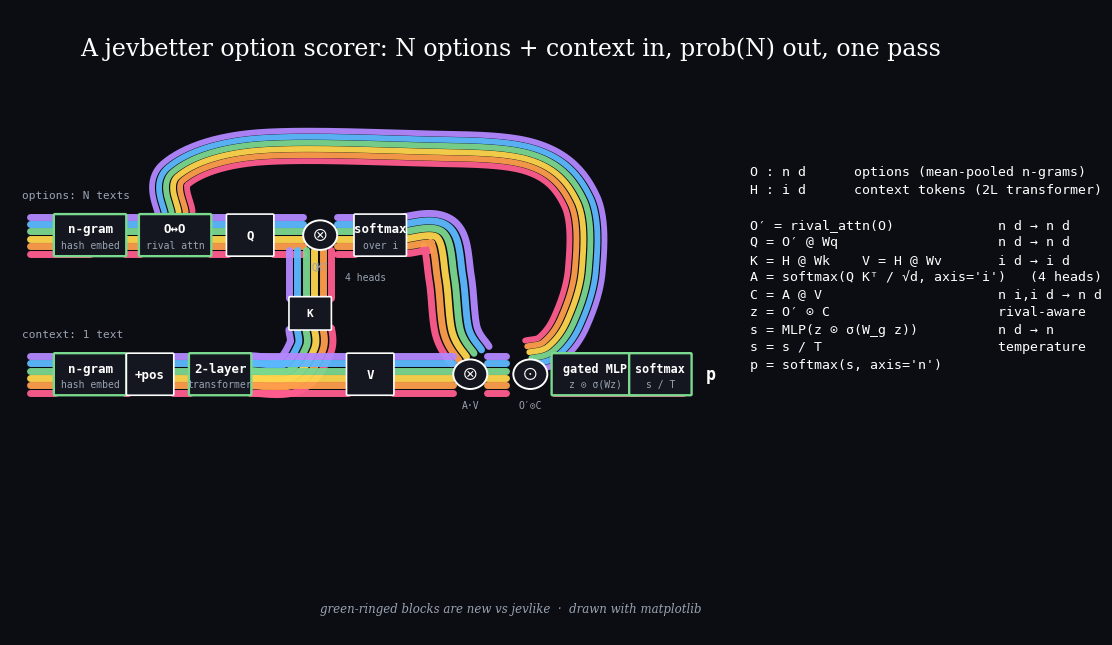

Recreate this plot in Python. (Note: this script raises an exception after producing the figure.)
#!/usr/bin/env python3
"""Draw the jevbetter architecture in the tubeworks style: rainbow tubes on
dark background, one stream per tensor, boxes for ops, equations at right."""
import numpy as np
import matplotlib
matplotlib.use("Agg")
import matplotlib.pyplot as plt
from matplotlib.patches import FancyBboxPatch, Circle

BG = "#0b0d12"
INK = "#14171f"
RAINBOW = ["#ff5d8f", "#ff9e4d", "#ffd54d", "#7bd88f", "#5db9ff", "#b388ff"]
GRAY = "#9aa3b2"
NEW_EDGE = "#7bd88f"


def catmull_rom(pts, samples=26):
    pts = np.asarray(pts, float)
    P = [pts[0], *pts, pts[-1]]
    out = []
    for i in range(1, len(P) - 2):
        p0, p1, p2, p3 = P[i - 1], P[i], P[i + 1], P[i + 2]
        for t in np.linspace(0, 1, samples, endpoint=False):
            t2, t3 = t * t, t * t * t
            out.append(
                0.5 * ((2 * p1) + (-p0 + p2) * t
                       + (2 * p0 - 5 * p1 + 4 * p2 - p3) * t2
                       + (-p0 + 3 * p1 - 3 * p2 + p3) * t3)
            )
    out.append(pts[-1])
    return np.array(out)


def tube(ax, waypoints, colors=RAINBOW, gap=0.85, lw=5.0, zorder=2):
    curve = catmull_rom(waypoints)
    tang = np.gradient(curve, axis=0)
    n = np.linalg.norm(tang, axis=1, keepdims=True) + 1e-9
    normal = np.stack([-tang[:, 1], tang[:, 0]], axis=1) / n
    m = len(colors)
    for k, c in enumerate(colors):
        pts = curve + normal * ((k - (m - 1) / 2) * gap)
        ax.plot(pts[:, 0], pts[:, 1], color=c, lw=lw, alpha=0.95,
                solid_capstyle="round", zorder=zorder)


def block(ax, x, y, w, h, label, sub=None, new=False, fs=9):
    ax.add_patch(FancyBboxPatch(
        (x - w / 2, y - h / 2), w, h, boxstyle="round,pad=0.12",
        fc=INK, ec=NEW_EDGE if new else "white", lw=1.7 if new else 1.2, zorder=3))
    dy = 0.7 if sub else 0
    ax.text(x, y + dy, label, ha="center", va="center", color="white",
            fontsize=fs, family="monospace", weight="bold", zorder=4)
    if sub:
        ax.text(x, y - 1.1, sub, ha="center", va="center", color=GRAY,
                fontsize=7, family="monospace", zorder=4)


def junction(ax, x, y, sym, tag=None):
    ax.add_patch(Circle((x, y), 1.7, fc=INK, ec="white", lw=1.4, zorder=3))
    ax.text(x, y, sym, ha="center", va="center", color="white",
            fontsize=12, zorder=4)
    if tag:
        ax.text(x, y - 3.6, tag, ha="center", va="center", color=GRAY,
                fontsize=7, family="monospace", zorder=4)


def main():
    fig, ax = plt.subplots(figsize=(11.35, 6.37), dpi=100)
    fig.patch.set_facecolor(BG)
    ax.set_facecolor(BG)
    ax.set_xlim(0, 100)
    ax.set_ylim(24, 96)
    ax.axis("off")

    ax.text(50, 91.5,
            "A jevbetter option scorer: N options + context in, prob(N) out, one pass",
            ha="center", va="center", color="white", fontsize=17, family="serif")

    # ---- options stream (y = 70) ----
    tube(ax, [(2, 70), (8, 70)])                       # in -> ngram
    tube(ax, [(11.5, 70), (13, 70)])                   # ngram -> rival
    tube(ax, [(20, 70), (21.75, 70)])                 # rival -> Q
    tube(ax, [(26.25, 70), (29.3, 70)])               # Q -> J1
    tube(ax, [(32.7, 70), (34.5, 70)])                # J1 -> softmax
    tube(ax, [(39.5, 70), (43, 70), (44, 65), (44.6, 59), (46, 56.2)])  # A down to J2
    block(ax, 8, 70, 7, 4.6, "n-gram", "hash embed", new=True)
    block(ax, 16.5, 70, 7, 4.6, "O↔O", "rival attn", new=True)
    block(ax, 24, 70, 4.5, 4.6, "Q")
    junction(ax, 31, 70, "⊗", "QKᵀ")
    block(ax, 37, 70, 5, 4.6, "softmax", "over i")

    # ---- context stream (y = 54) ----
    tube(ax, [(2, 54), (4.5, 54)])
    tube(ax, [(11.5, 54), (11.75, 54)])
    tube(ax, [(16.25, 54), (18, 54)])
    tube(ax, [(24, 54), (28, 54), (30, 57), (30, 59.2)])   # up toward K
    tube(ax, [(30, 62.8), (30, 66), (30, 68.3)])           # K -> J1
    tube(ax, [(24, 54), (33.75, 54)])                      # -> V
    tube(ax, [(38.25, 54), (44.3, 54)])                    # V -> J2
    block(ax, 8, 54, 7, 4.6, "n-gram", "hash embed", new=True)
    block(ax, 14, 54, 4.5, 4.6, "+pos")
    block(ax, 21, 54, 6, 4.6, "2-layer", "transformer", new=True)
    block(ax, 30, 61, 4, 3.6, "K", fs=8)
    block(ax, 36, 54, 4.5, 4.6, "V")

    junction(ax, 46, 54, "⊗", "A·V")

    # ---- rival residual arc O' -> J3 (skip connection over the top) ----
    tube(ax, [(16.5, 72.6), (16.5, 77), (24, 80), (40, 80), (52, 79),
              (57, 74), (57.5, 66), (56, 60), (54, 56.9), (52, 56.2)],
         lw=4.2, gap=0.7)
    junction(ax, 52, 54, "⊙", "O′⊙C")

    # ---- C -> head ----
    tube(ax, [(47.7, 54), (49.6, 54)])
    tube(ax, [(54.4, 54), (67.3, 54)])
    block(ax, 58.5, 54, 8.5, 4.6, "gated MLP", "z ⊙ σ(Wz)", new=True, fs=8.5)
    block(ax, 65, 54, 6, 4.6, "softmax", "s / T", new=True, fs=8.5)

    ax.text(1.2, 74.6, "options: N texts", color=GRAY, fontsize=8,
            family="monospace", ha="left", va="center")
    ax.text(1.2, 58.6, "context: 1 text", color=GRAY, fontsize=8,
            family="monospace", ha="left", va="center")
    ax.text(69.5, 54, "p", color="white", fontsize=12, family="monospace",
            weight="bold", ha="left", va="center")
    ax.text(33.5, 65.2, "4 heads", color=GRAY, fontsize=7, family="monospace",
            ha="left", va="center")

    # ---- equations (right) ----
    eqs = [
        "O : n d      options (mean-pooled n-grams)",
        "H : i d      context tokens (2L transformer)",
        "",
        "O′ = rival_attn(O)             n d → n d",
        "Q = O′ @ Wq                    n d → n d",
        "K = H @ Wk    V = H @ Wv       i d → i d",
        "A = softmax(Q Kᵀ / √d, axis='i')   (4 heads)",
        "C = A @ V                      n i,i d → n d",
        "z = O′ ⊙ C                     rival-aware",
        "s = MLP(z ⊙ σ(W_g z))          n d → n",
        "s = s / T                      temperature",
        "p = softmax(s, axis='n')",
    ]
    ax.text(74, 78, "\n".join(eqs), color="white", fontsize=9.5,
            family="monospace", ha="left", va="top", linespacing=1.45)

    ax.text(50, 27,
            "green-ringed blocks are new vs jevlike  ·  drawn with matplotlib",
            ha="center", va="center", color=GRAY, fontsize=8.5, family="serif",
            style="italic")

    fig.tight_layout(pad=0.4)
    fig.savefig("docs/architecture.png", facecolor=BG, dpi=100)
    print("wrote docs/architecture.png")


if __name__ == "__main__":
    main()
